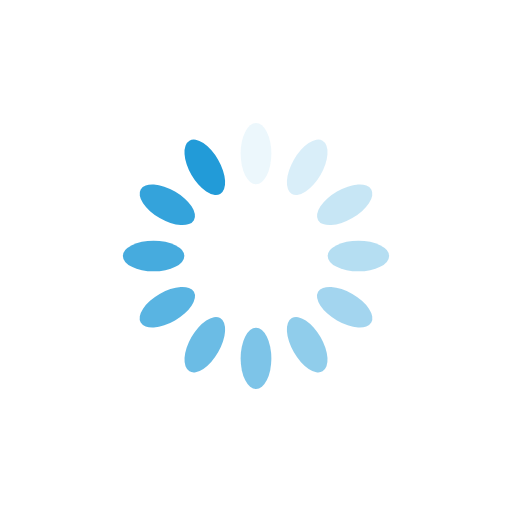
t = 0.00 s
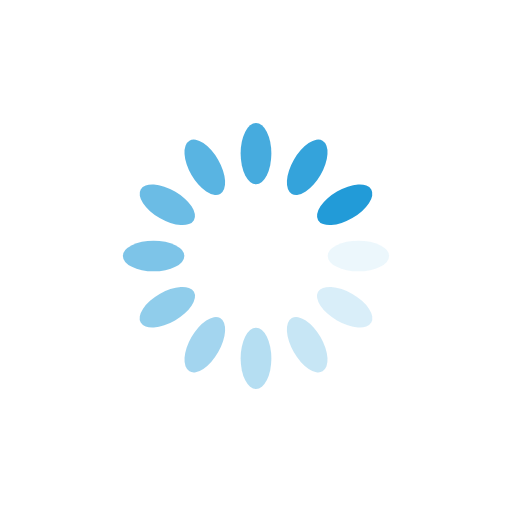
t = 0.25 s
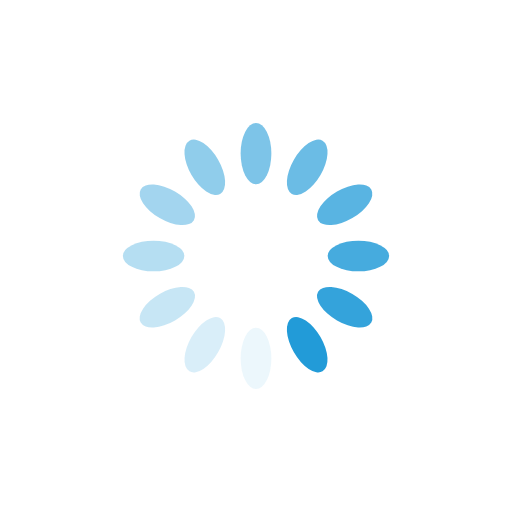
t = 0.50 s
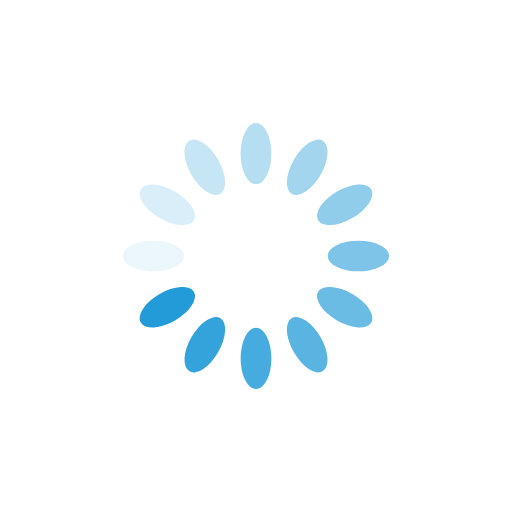
t = 0.75 s

The animated SVG that drew these frames (rendered in a browser with its animation timeline set to each time). Animation: 12 SMIL elements (animate=12); one cycle of 1.00 s, repeats indefinitely.

<?xml version="1.0" encoding="utf-8"?>
<svg xmlns="http://www.w3.org/2000/svg" xmlns:xlink="http://www.w3.org/1999/xlink" style="margin: auto; background: rgb(255, 255, 255); display: block; shape-rendering: auto;" width="200px" height="200px" viewBox="0 0 100 100" preserveAspectRatio="xMidYMid">
<g transform="rotate(0 50 50)">
  <rect x="47" y="24" rx="3" ry="6" width="6" height="12" fill="#229bd8">
    <animate attributeName="opacity" values="1;0" keyTimes="0;1" dur="1s" begin="-0.9166666666666666s" repeatCount="indefinite"></animate>
  </rect>
</g><g transform="rotate(30 50 50)">
  <rect x="47" y="24" rx="3" ry="6" width="6" height="12" fill="#229bd8">
    <animate attributeName="opacity" values="1;0" keyTimes="0;1" dur="1s" begin="-0.8333333333333334s" repeatCount="indefinite"></animate>
  </rect>
</g><g transform="rotate(60 50 50)">
  <rect x="47" y="24" rx="3" ry="6" width="6" height="12" fill="#229bd8">
    <animate attributeName="opacity" values="1;0" keyTimes="0;1" dur="1s" begin="-0.75s" repeatCount="indefinite"></animate>
  </rect>
</g><g transform="rotate(90 50 50)">
  <rect x="47" y="24" rx="3" ry="6" width="6" height="12" fill="#229bd8">
    <animate attributeName="opacity" values="1;0" keyTimes="0;1" dur="1s" begin="-0.6666666666666666s" repeatCount="indefinite"></animate>
  </rect>
</g><g transform="rotate(120 50 50)">
  <rect x="47" y="24" rx="3" ry="6" width="6" height="12" fill="#229bd8">
    <animate attributeName="opacity" values="1;0" keyTimes="0;1" dur="1s" begin="-0.5833333333333334s" repeatCount="indefinite"></animate>
  </rect>
</g><g transform="rotate(150 50 50)">
  <rect x="47" y="24" rx="3" ry="6" width="6" height="12" fill="#229bd8">
    <animate attributeName="opacity" values="1;0" keyTimes="0;1" dur="1s" begin="-0.5s" repeatCount="indefinite"></animate>
  </rect>
</g><g transform="rotate(180 50 50)">
  <rect x="47" y="24" rx="3" ry="6" width="6" height="12" fill="#229bd8">
    <animate attributeName="opacity" values="1;0" keyTimes="0;1" dur="1s" begin="-0.4166666666666667s" repeatCount="indefinite"></animate>
  </rect>
</g><g transform="rotate(210 50 50)">
  <rect x="47" y="24" rx="3" ry="6" width="6" height="12" fill="#229bd8">
    <animate attributeName="opacity" values="1;0" keyTimes="0;1" dur="1s" begin="-0.3333333333333333s" repeatCount="indefinite"></animate>
  </rect>
</g><g transform="rotate(240 50 50)">
  <rect x="47" y="24" rx="3" ry="6" width="6" height="12" fill="#229bd8">
    <animate attributeName="opacity" values="1;0" keyTimes="0;1" dur="1s" begin="-0.25s" repeatCount="indefinite"></animate>
  </rect>
</g><g transform="rotate(270 50 50)">
  <rect x="47" y="24" rx="3" ry="6" width="6" height="12" fill="#229bd8">
    <animate attributeName="opacity" values="1;0" keyTimes="0;1" dur="1s" begin="-0.16666666666666666s" repeatCount="indefinite"></animate>
  </rect>
</g><g transform="rotate(300 50 50)">
  <rect x="47" y="24" rx="3" ry="6" width="6" height="12" fill="#229bd8">
    <animate attributeName="opacity" values="1;0" keyTimes="0;1" dur="1s" begin="-0.08333333333333333s" repeatCount="indefinite"></animate>
  </rect>
</g><g transform="rotate(330 50 50)">
  <rect x="47" y="24" rx="3" ry="6" width="6" height="12" fill="#229bd8">
    <animate attributeName="opacity" values="1;0" keyTimes="0;1" dur="1s" begin="0s" repeatCount="indefinite"></animate>
  </rect>
</g>
<!-- [ldio] generated by https://loading.io/ --></svg>
